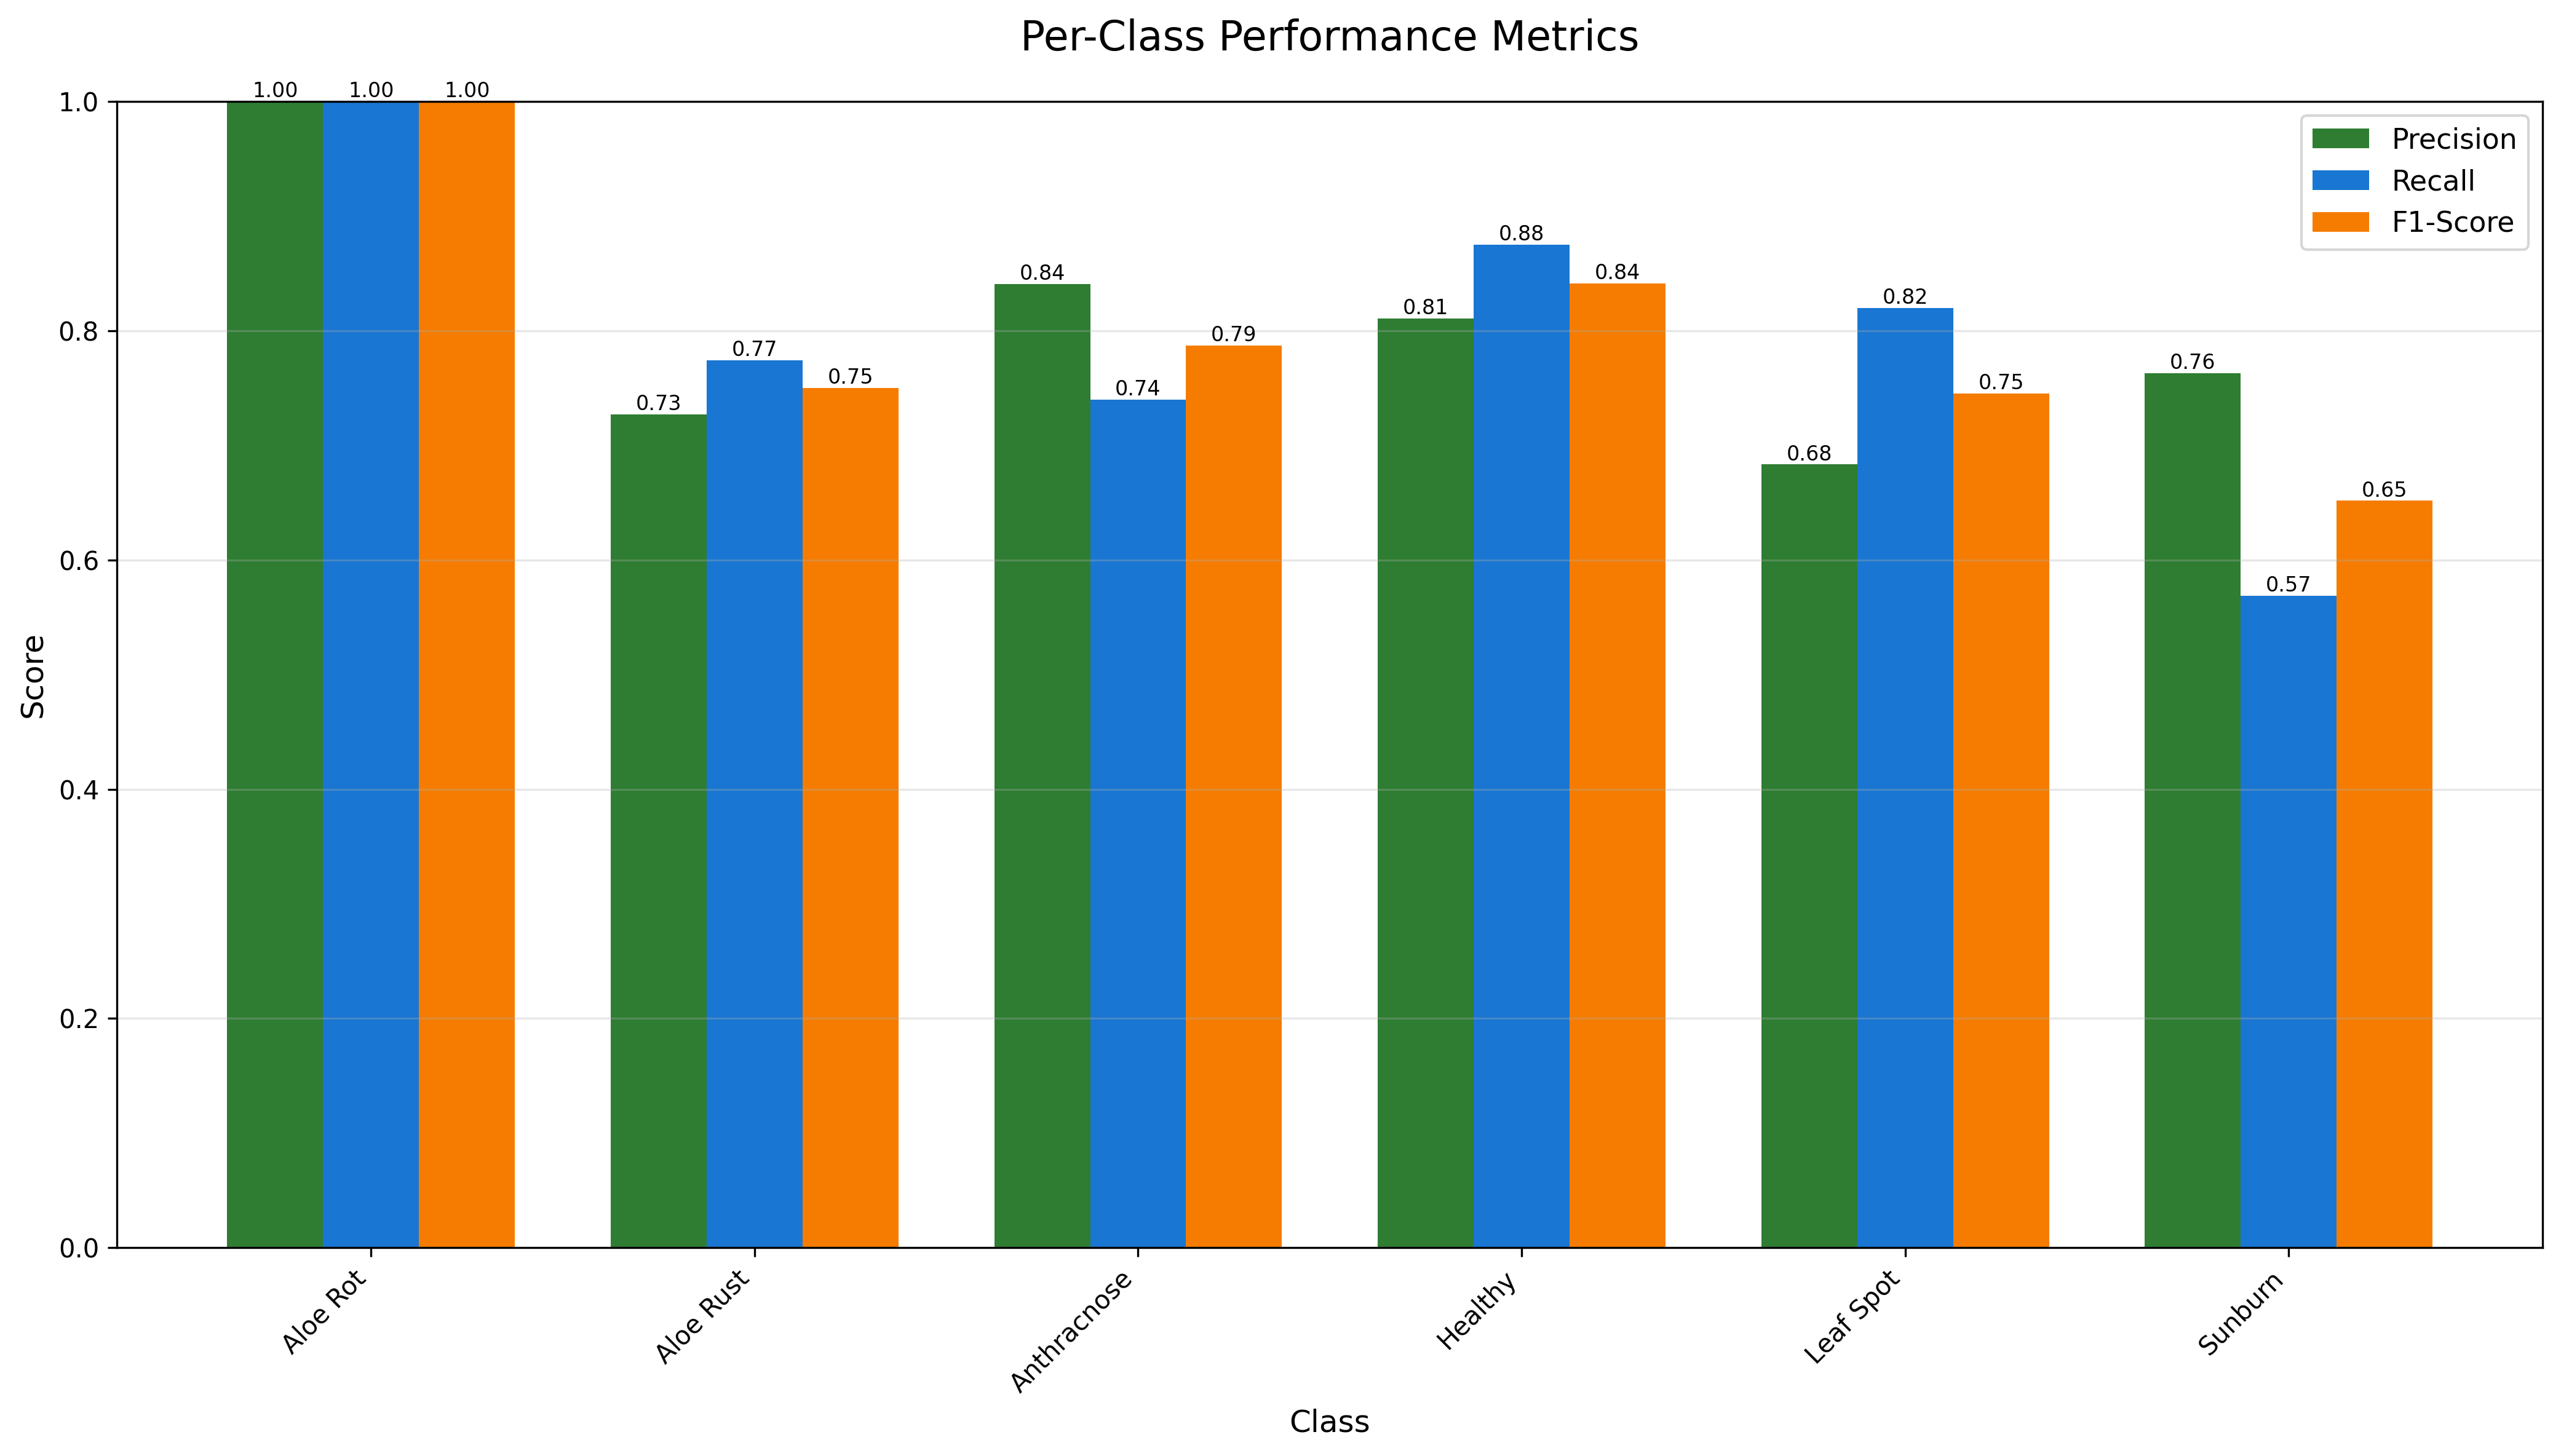

The data file committed next to this chart (first rows):
Class, Precision, Recall, F1-Score, Support
Aloe Rot, 1.0, 1.0, 1.0, 10
Aloe Rust, 0.7273, 0.7742, 0.75, 31
Anthracnose, 0.8409, 0.74, 0.7872, 50
Healthy, 0.8105, 0.875, 0.8415, 88
Leaf Spot, 0.6833, 0.82, 0.7455, 50
Sunburn, 0.7632, 0.5686, 0.6517, 51
